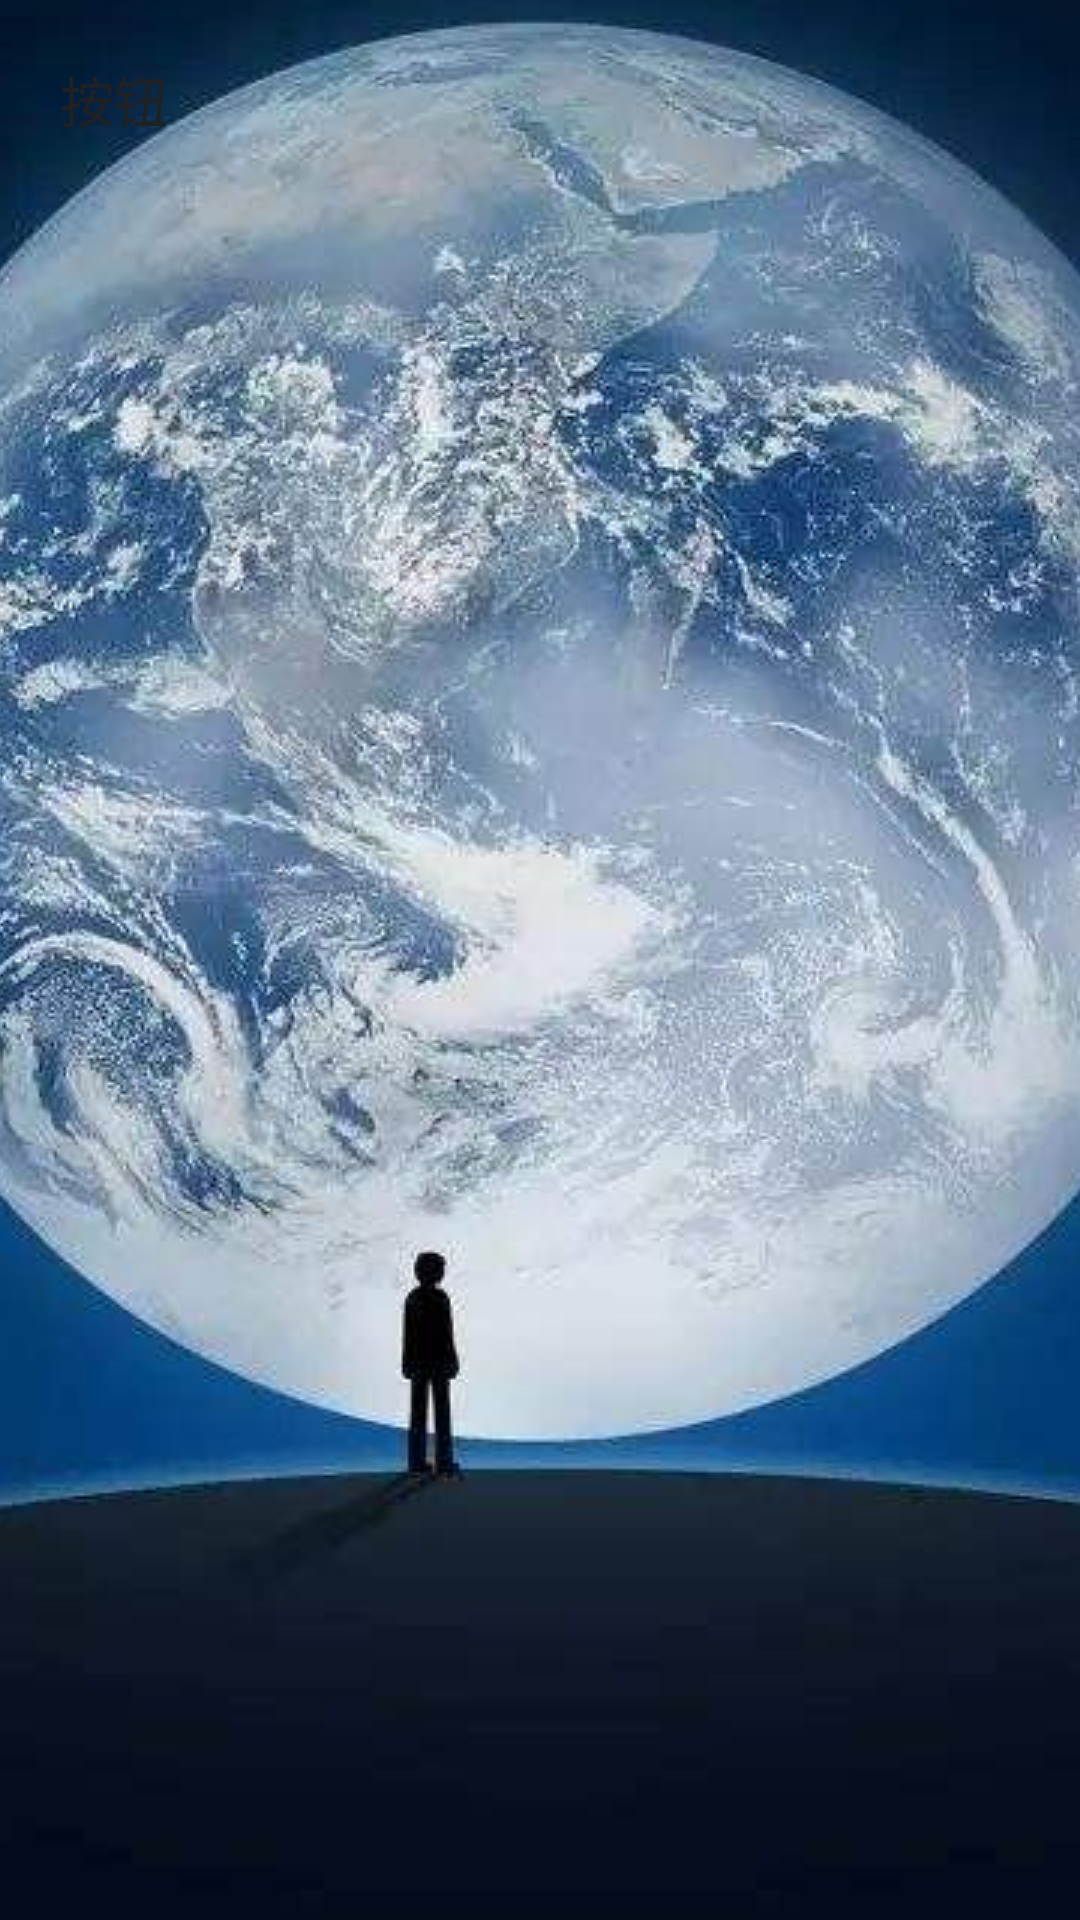

Reconstruct the res/layout file that produces this screen, plus the resources it refers to.
<!-- AndroidManifest.xml: application theme SplashTheme -->
<!-- res/layout/include_btn.xml -->
<?xml version="1.0" encoding="utf-8"?>
<FrameLayout xmlns:android="http://schemas.android.com/apk/res/android"
    android:layout_width="match_parent"
    android:layout_height="wrap_content"
    android:layout_marginBottom="6dp"
    android:background="@drawable/ripple_bg"
    android:elevation="2dp"
    android:padding="20dp">

    <TextView
        android:id="@+id/tv"
        android:layout_width="wrap_content"
        android:layout_height="wrap_content"
        android:text="@string/btn"
        android:textColor="@color/primary_text"
        android:textSize="18sp" />

</FrameLayout>
<!-- resources referenced by this layout -->
<resources>
  <color name="primary_text">#212121</color>
  <string name="btn">按钮</string>
  <style name="SplashTheme" parent="AppTheme">
          <item name="android:windowBackground">@drawable/splash_bg</item>
          
          <item name="android:windowIsTranslucent">false</item>
          <item name="android:windowDisablePreview">false</item>
          <item name="android:windowNoTitle">true</item>
          <item name="android:windowActionBar">false</item>
          <item name="windowNoTitle">true</item>
      </style>
  <style name="AppTheme" parent="Theme.AppCompat.Light.NoActionBar">
          
          <item name="colorPrimary">@color/primary</item>
          <item name="colorPrimaryDark">@color/primary_dark</item>
          <item name="colorAccent">@color/accent</item>
      </style>
  <!-- drawable splash_bg (drawable) -->
  <?xml version="1.0" encoding="utf-8"?>
  <layer-list xmlns:android="http://schemas.android.com/apk/res/android"
      android:opacity="opaque">
      
  
      <item android:drawable="@color/primary" />
      <item>
          
          <bitmap
              android:gravity="center"
              android:src="@drawable/splash" />
      </item>
  
  </layer-list>
  <color name="primary">#3F51B5</color>
  <color name="primary_dark">#303F9F</color>
  <color name="accent">#009688</color>
  <!-- drawable splash: jpg bitmap (drawable, 48696 bytes) -->
</resources>
